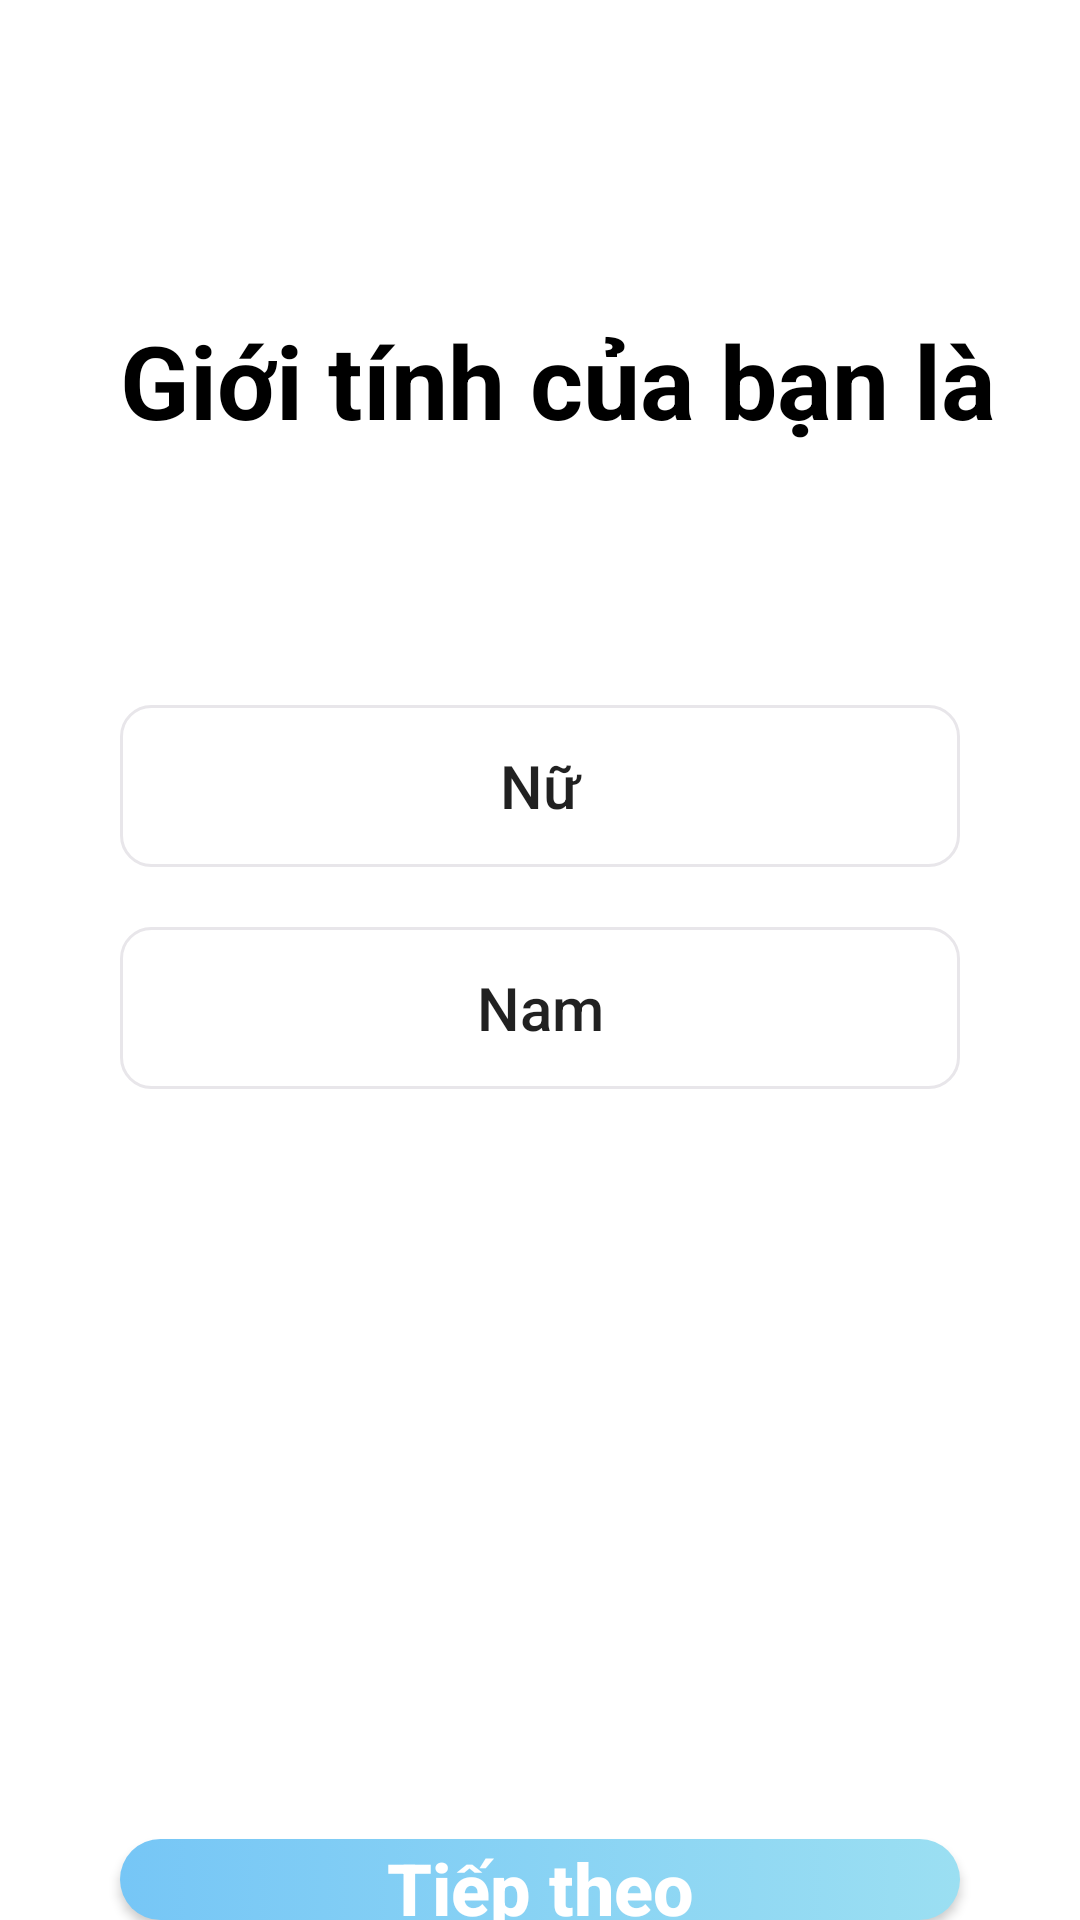

Write the Android layout XML for this screen, with the resource values it uses.
<!-- AndroidManifest.xml: application theme Theme.UTEDating -->
<!-- res/layout/fragment_gender.xml -->
<?xml version="1.0" encoding="utf-8"?>
<RelativeLayout xmlns:android="http://schemas.android.com/apk/res/android"
    xmlns:tools="http://schemas.android.com/tools"
    android:layout_width="match_parent"
    android:layout_height="match_parent"
    tools:context=".fragments.GenderFragment">

    <TextView
        android:id="@+id/i_am_a"
        android:layout_width="295dp"
        android:layout_height="51dp"
        android:layout_alignParentLeft="true"
        android:layout_marginLeft="40dp"
        android:layout_alignParentTop="true"
        android:layout_marginTop="104dp"
        android:text="Giới tính của bạn là"
        android:textSize="34sp"
        android:textColor="@color/black"
        android:textStyle="bold"
        android:lineSpacingExtra="10sp"
        android:gravity="top"
        />

        <androidx.appcompat.widget.AppCompatButton
            android:id="@+id/buttonFemale"
            android:layout_width="match_parent"
            android:background="@drawable/button_shape10_normal"
            android:text="Nữ"
            android:textSize="20sp"
            android:elevation="4dp"
            android:layout_height="54dp"
            android:layout_below="@+id/i_am_a"
            android:layout_centerHorizontal="true"
            android:layout_marginLeft="40dp"
            android:layout_marginTop="80dp"
            android:layout_marginRight="40dp"
            android:textAllCaps="false"
            />

        <androidx.appcompat.widget.AppCompatButton
            android:id="@+id/buttonMale"
            android:layout_width="match_parent"
            android:background="@drawable/button_shape10_normal"
            android:text="Nam"
            android:textSize="20sp"
            android:elevation="4dp"
            android:layout_height="54dp"
            android:layout_below="@id/buttonFemale"
            android:layout_centerHorizontal="true"
            android:layout_marginLeft="40dp"
            android:layout_marginTop="20dp"
            android:layout_marginRight="40dp"
            android:textAllCaps="false"
            />

        <androidx.appcompat.widget.AppCompatButton
            android:id="@+id/buttonSubmitDatewith"
            android:layout_width="match_parent"
            android:background="@drawable/button_shape50"
            android:text="Tiếp theo"
            android:textStyle="bold"
            android:textSize="24sp"
            android:textColor="@color/white"
            android:elevation="8dp"
            android:strokeWidth="2"
            android:strokeColor="#E8E6EA"
            android:layout_height="58dp"
            android:layout_below="@+id/buttonMale"
            android:layout_centerHorizontal="true"
            android:layout_marginLeft="40dp"
            android:layout_marginTop="250dp"
            android:layout_marginRight="40dp"
            android:textAllCaps="false"
            />
</RelativeLayout>
<!-- resources referenced by this layout -->
<resources>
  <color name="black">#FF000000</color>
  <color name="white">#FFFFFFFF</color>
  <!-- drawable button_shape10_normal (drawable) -->
  <?xml version="1.0" encoding="utf-8"?>
  <shape xmlns:android="http://schemas.android.com/apk/res/android"
      android:shape="rectangle">
      <corners android:radius="10dp" />
      <solid android:color="@android:color/transparent" />
      <stroke
          android:width="1dp"
          android:color="#E8E6EA"
          />
  </shape>
  <!-- drawable button_shape50 (drawable) -->
  <?xml version="1.0" encoding="utf-8"?>
  <selector xmlns:android="http://schemas.android.com/apk/res/android">
      <item android:state_enabled="true">
          <shape
              android:shape="rectangle">
              <corners android:radius="50dp" />
              <gradient
                  android:startColor="#76C6F6"
                  android:endColor="#9BDFF2"
                  android:angle="360"/>
          </shape>
      </item>
      <item android:state_enabled="false">
          <shape android:shape="rectangle">
              <corners android:radius="50dp" />
              <solid android:color="#dcdcdc" />
          </shape>
      </item>
  </selector>
  <style name="Theme.UTEDating" parent="Theme.MaterialComponents.Light.NoActionBar">
          <item name="colorPrimary">@color/colorPrimary</item>
          <item name="colorPrimaryDark">@color/colorPrimaryDark</item>
          <item name="colorAccent">@color/colorAccent</item>
          <item name="elevation">0dp</item>
          <item name="colorControlNormal">@color/md_white_1000</item>
          
          <item name="windowActionModeOverlay">true</item>
  
      </style>
  <color name="colorPrimary">#79A7C3</color>
  <color name="colorPrimaryDark">#6581A8</color>
  <color name="colorAccent">#87D5FF</color>
  <color name="md_white_1000">#ffffff</color>
</resources>
